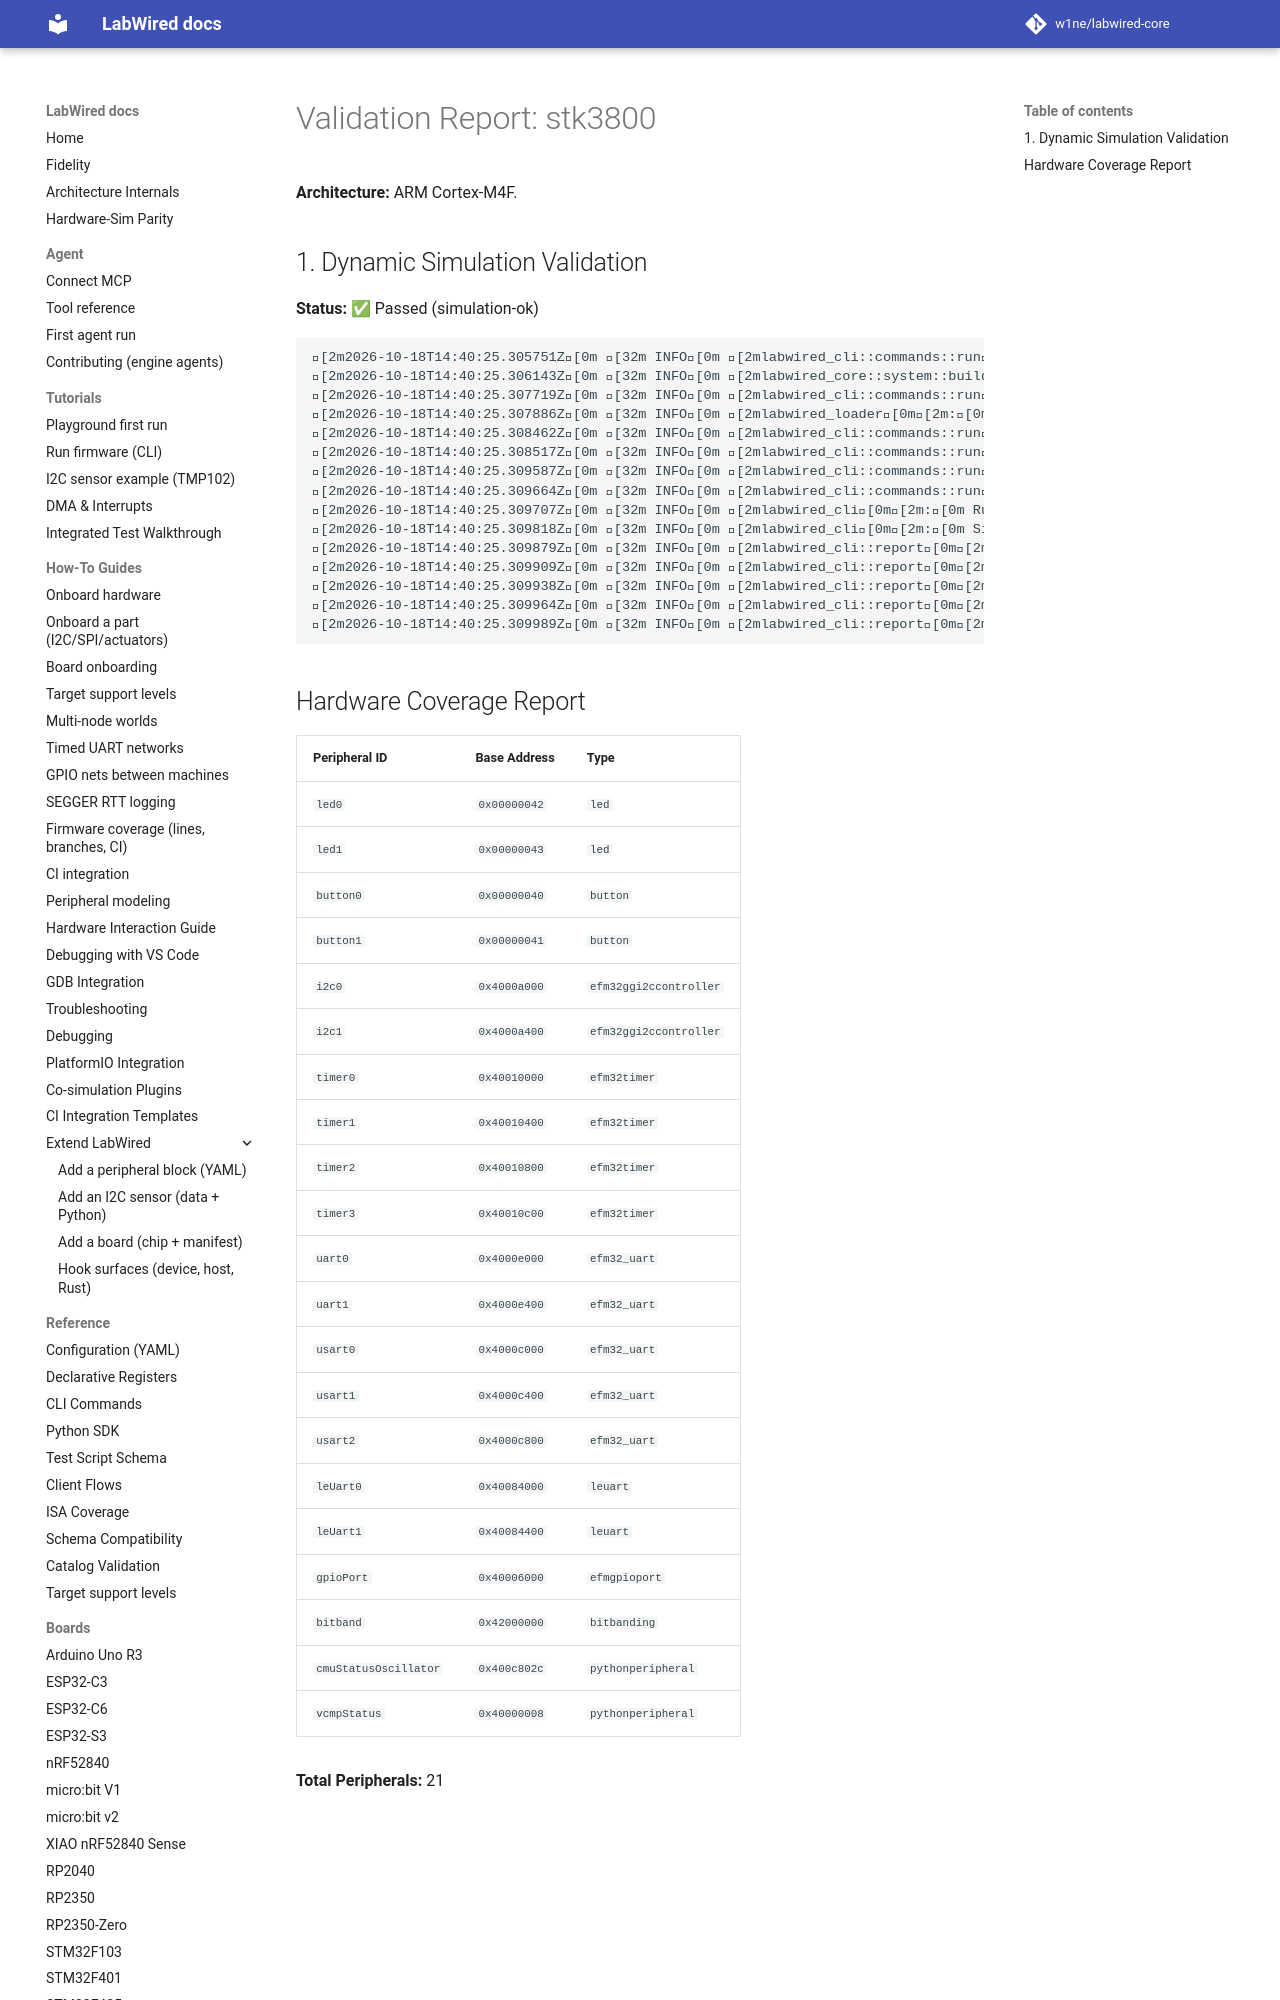

repository: MbedLabs/labwired-core · page: boards/stk3800/index.html · generator: mkdocs

# Validation Report: stk3800

**Architecture:** ARM Cortex-M4F.

## 1. Dynamic Simulation Validation
**Status:** ✅ Passed (simulation-ok)

```text
[2m2026-10-18T14:40:25.305751Z[0m [32m INFO[0m [2mlabwired_cli::commands::run[0m[2m:[0m Starting LabWired Simulator
[2m2026-10-18T14:40:25.306143Z[0m [32m INFO[0m [2mlabwired_core::system::builder[0m[2m:[0m Loading chip descriptor: ../../chips/onboarding/stk3800.yaml
[2m2026-10-18T14:40:25.307719Z[0m [32m INFO[0m [2mlabwired_cli::commands::run[0m[2m:[0m Loading firmware: "/home/andrii/Projects/labwired-renode/core/tests/fixtures/uart-ok-thumbv7m.elf"
[2m2026-10-18T14:40:25.307886Z[0m [32m INFO[0m [2mlabwired_loader[0m[2m:[0m ELF Entry Point: 0x401
[2m2026-10-18T14:40:25.308462Z[0m [32m INFO[0m [2mlabwired_cli::commands::run[0m[2m:[0m Firmware Loaded Successfully!
[2m2026-10-18T14:40:25.308517Z[0m [32m INFO[0m [2mlabwired_cli::commands::run[0m[2m:[0m Entry Point: 0x401
[2m2026-10-18T14:40:25.309587Z[0m [32m INFO[0m [2mlabwired_cli::commands::run[0m[2m:[0m Starting Simulation (ARM Cortex-M)...
[2m2026-10-18T14:40:25.309664Z[0m [32m INFO[0m [2mlabwired_cli::commands::run[0m[2m:[0m Initial PC: 0x400, SP: 0x20020000
[2m2026-10-18T14:40:25.309707Z[0m [32m INFO[0m [2mlabwired_cli[0m[2m:[0m Running for 20000 steps...
[2m2026-10-18T14:40:25.309818Z[0m [32m INFO[0m [2mla
